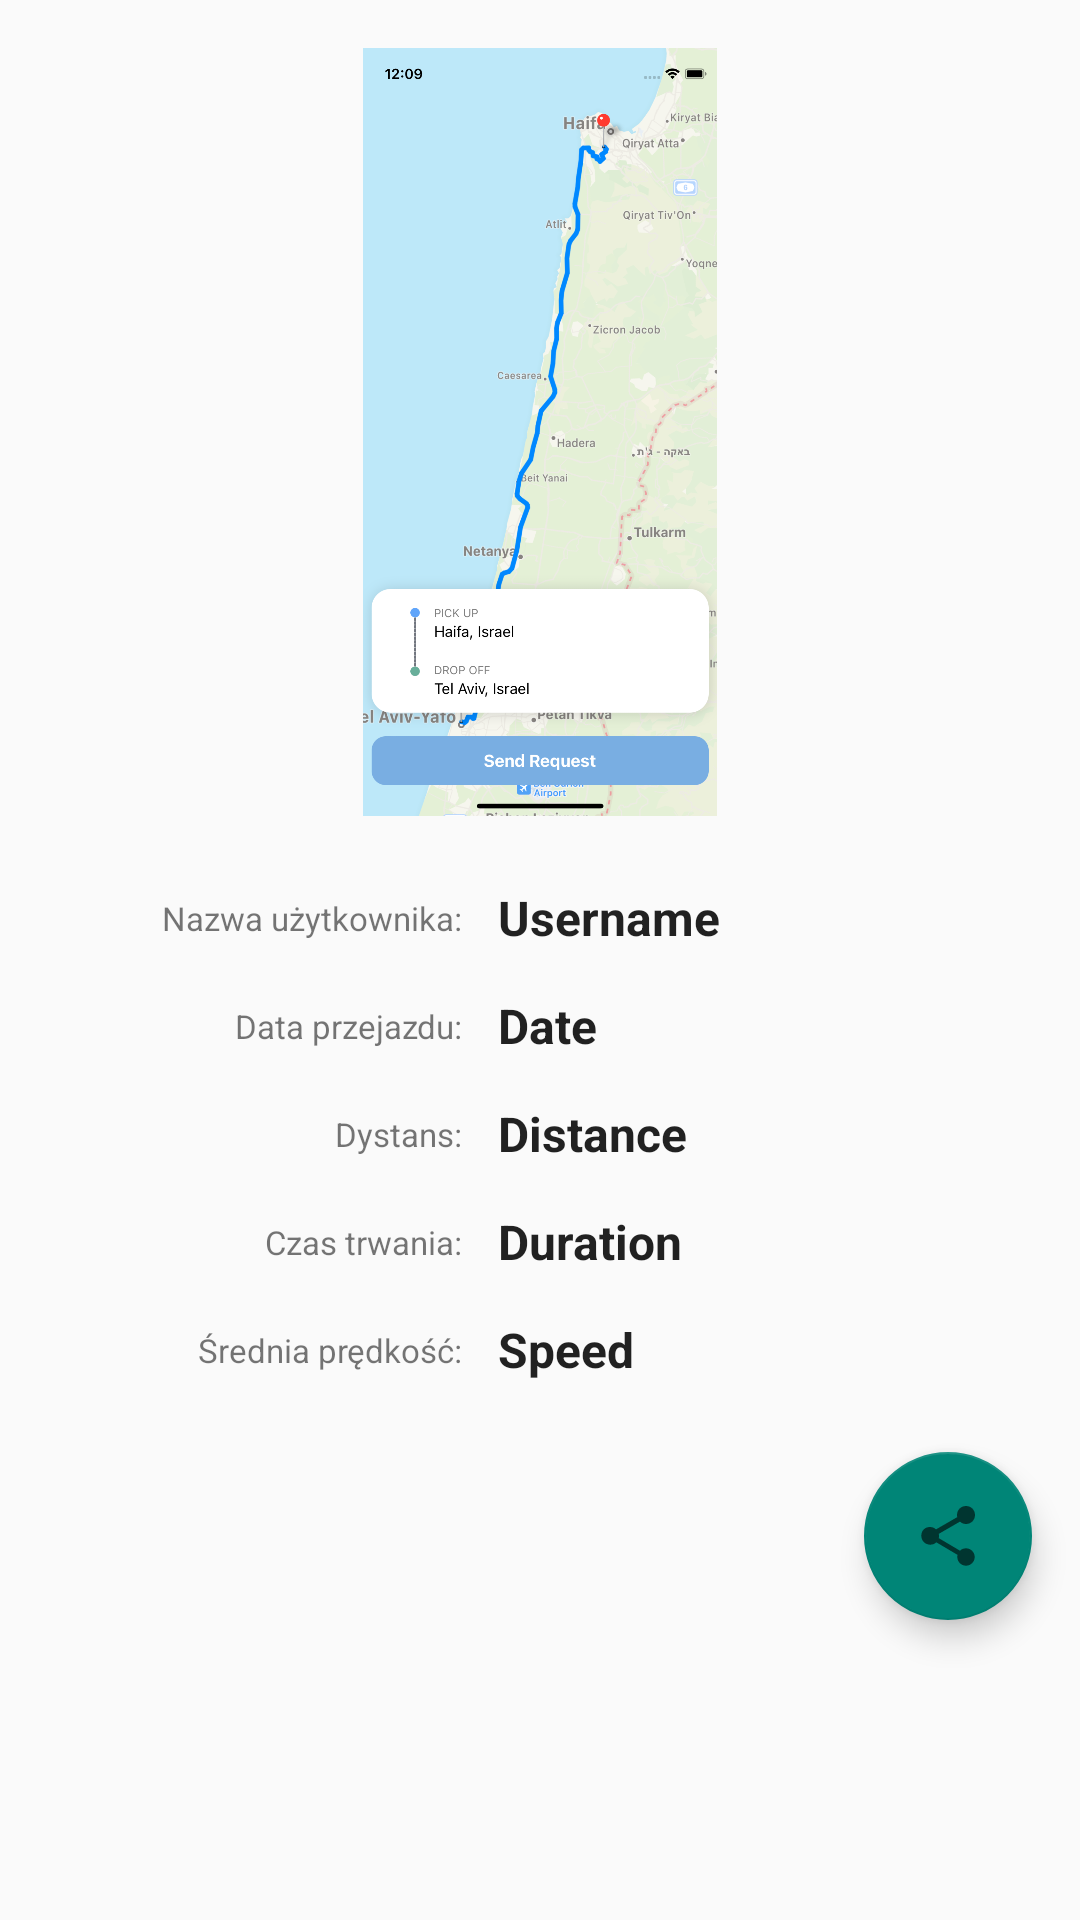

Produce the Android XML layout that renders to this screen, including the resource entries it uses.
<!-- AndroidManifest.xml: application theme Theme.BTracker -->
<!-- res/layout/fragment_route_dialog.xml -->
<?xml version="1.0" encoding="utf-8"?>
<androidx.constraintlayout.widget.ConstraintLayout xmlns:android="http://schemas.android.com/apk/res/android"
    xmlns:app="http://schemas.android.com/apk/res-auto"
    xmlns:tools="http://schemas.android.com/tools"
    android:layout_width="match_parent"
    android:layout_height="match_parent">

    <ScrollView
        android:id="@+id/scrollViewInfo"
        android:layout_width="match_parent"
        android:layout_height="match_parent"
        app:layout_constraintBottom_toBottomOf="parent"
        app:layout_constraintEnd_toEndOf="parent"
        app:layout_constraintStart_toStartOf="parent"
        app:layout_constraintTop_toTopOf="parent">

        <LinearLayout
            android:layout_width="match_parent"
            android:layout_height="wrap_content"
            android:orientation="vertical">

            <ImageView
                android:id="@+id/dialogRouteImage"
                android:layout_width="match_parent"
                android:layout_height="256dp"
                android:layout_margin="16dp"
                app:srcCompat="@drawable/route1"
                tools:ignore="ImageContrastCheck" />

            <LinearLayout
                android:layout_width="match_parent"
                android:layout_height="match_parent"
                android:orientation="horizontal">

                <TextView
                    android:id="@+id/dialogUsernameConst"
                    android:layout_width="match_parent"
                    android:layout_height="match_parent"
                    android:layout_margin="8dp"
                    android:layout_weight="3"
                    android:gravity="right|center_vertical"
                    android:text="@string/route_dialog_username"
                    android:textSize="11sp" />

                <TextView
                    android:id="@+id/dialogRouteUsername"
                    android:layout_width="256dp"
                    android:layout_height="match_parent"
                    android:layout_margin="4dp"
                    android:layout_weight="1"
                    android:gravity="center_vertical"
                    android:text="Username"
                    android:textColor="?android:attr/textColorPrimary"
                    android:textSize="16sp"
                    android:textStyle="bold" />

            </LinearLayout>

            <LinearLayout
                android:layout_width="match_parent"
                android:layout_height="match_parent"
                android:orientation="horizontal">

                <TextView
                    android:id="@+id/dialogDateConst"
                    android:layout_width="match_parent"
                    android:layout_height="match_parent"
                    android:layout_margin="8dp"
                    android:layout_weight="3"
                    android:gravity="right|center_vertical"
                    android:text="@string/route_dialog_date"
                    android:textSize="11sp" />

                <TextView
                    android:id="@+id/dialogRouteDate"
                    android:layout_width="256dp"
                    android:layout_height="match_parent"
                    android:layout_margin="4dp"
                    android:layout_weight="1"
                    android:gravity="left|center_vertical"
                    android:text="Date"
                    android:textColor="?android:attr/textColorPrimary"
                    android:textSize="16sp"
                    android:textStyle="bold" />

            </LinearLayout>

            <LinearLayout
                android:layout_width="match_parent"
                android:layout_height="match_parent"
                android:orientation="horizontal">

                <TextView
                    android:id="@+id/dialogDistConst"
                    android:layout_width="match_parent"
                    android:layout_height="match_parent"
                    android:layout_margin="8dp"
                    android:layout_weight="3"
                    android:gravity="right|center_vertical"
                    android:text="@string/route_dialog_distance"
                    android:textSize="11sp" />

                <TextView
                    android:id="@+id/dialogRouteDistance"
                    android:layout_width="256dp"
                    android:layout_height="match_parent"
                    android:layout_margin="4dp"
                    android:layout_weight="1"
                    android:gravity="left|center_vertical"
                    android:text="Distance"
                    android:textColor="?android:attr/textColorPrimary"
                    android:textSize="16sp"
                    android:textStyle="bold" />

            </LinearLayout>

            <LinearLayout
                android:layout_width="match_parent"
                android:layout_height="match_parent"
                android:orientation="horizontal">

                <TextView
                    android:id="@+id/dialogDurCons"
                    android:layout_width="match_parent"
                    android:layout_height="match_parent"
                    android:layout_margin="8dp"
                    android:layout_weight="3"
                    android:gravity="right|center_vertical"
                    android:text="@string/route_dialog_duration"
                    android:textSize="11sp" />

                <TextView
                    android:id="@+id/dialogRouteDuration"
                    android:layout_width="256dp"
                    android:layout_height="match_parent"
                    android:layout_margin="4dp"
                    android:layout_weight="1"
                    android:gravity="left|center_vertical"
                    android:text="Duration"
                    android:textAllCaps="false"
                    android:textColor="?android:attr/textColorPrimary"
                    android:textDirection="locale"
                    android:textSize="16sp"
                    android:textStyle="bold" />
            </LinearLayout>

            <LinearLayout
                android:layout_width="match_parent"
                android:layout_height="match_parent"
                android:orientation="horizontal">

                <TextView
                    android:id="@+id/dialogSpeedConst"
                    android:layout_width="match_parent"
                    android:layout_height="match_parent"
                    android:layout_margin="8dp"
                    android:layout_weight="3"
                    android:gravity="right|center_vertical"
                    android:text="@string/route_dialog_average_speed"
                    android:textSize="11sp" />

                <TextView
                    android:id="@+id/dialogRouteAvgSpeed"
                    android:layout_width="256dp"
                    android:layout_height="match_parent"
                    android:layout_margin="4dp"
                    android:layout_weight="1"
                    android:gravity="center_vertical"
                    android:text="Speed"
                    android:textColor="?android:attr/textColorPrimary"
                    android:textSize="16sp"
                    android:textStyle="bold" />
            </LinearLayout>

            <com.google.android.material.floatingactionbutton.FloatingActionButton
                android:id="@+id/dialogShareButton"
                android:layout_width="wrap_content"
                android:layout_height="wrap_content"
                android:layout_gravity="right"
                android:layout_margin="16dp"
                android:baselineAlignBottom="false"
                android:clickable="true"
                android:focusable="true"
                app:srcCompat="?attr/actionModeShareDrawable" />

        </LinearLayout>
    </ScrollView>

</androidx.constraintlayout.widget.ConstraintLayout>
<!-- resources referenced by this layout -->
<resources>
  <!-- drawable route1: png bitmap (drawable, 703168 bytes) -->
  <string name="route_dialog_average_speed">Średnia prędkość: </string>
  <string name="route_dialog_date">Data przejazdu: </string>
  <string name="route_dialog_distance">Dystans: </string>
  <string name="route_dialog_duration">Czas trwania: </string>
  <string name="route_dialog_username">Nazwa użytkownika: </string>
  <style name="Theme.BTracker" parent="Theme.AppCompat.DayNight">
          
          <item name="colorPrimary">@color/toolbarColor</item>
          <item name="colorPrimaryVariant">@color/purple_700</item>
          <item name="colorOnPrimary">@color/white</item>
          
          <item name="colorSecondary">@color/teal_200</item>
          <item name="colorSecondaryVariant">@color/teal_700</item>
          <item name="colorOnSecondary">@color/white</item>
          
          <item name="android:statusBarColor">?attr/colorPrimaryVariant</item>
          
      </style>
  <color name="toolbarColor">#8B60BD</color>
  <color name="purple_700">#FF3700B3</color>
  <color name="white">#FFFFFFFF</color>
  <color name="teal_200">#FF03DAC5</color>
  <color name="teal_700">#FF018786</color>
</resources>
